3-way image classification set "images" from GitHub (SriniMaiya/ECG-Signal-Classification); label vocabulary: ARR, CHF, NSR.

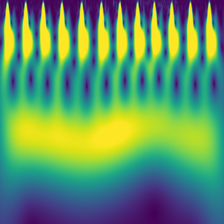
Label: NSR

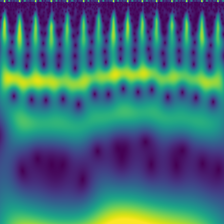
Label: ARR

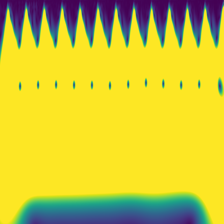
Label: CHF

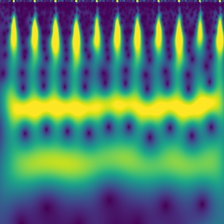
Label: ARR

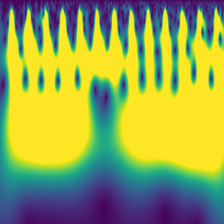
Label: CHF

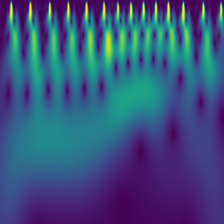
Label: NSR
